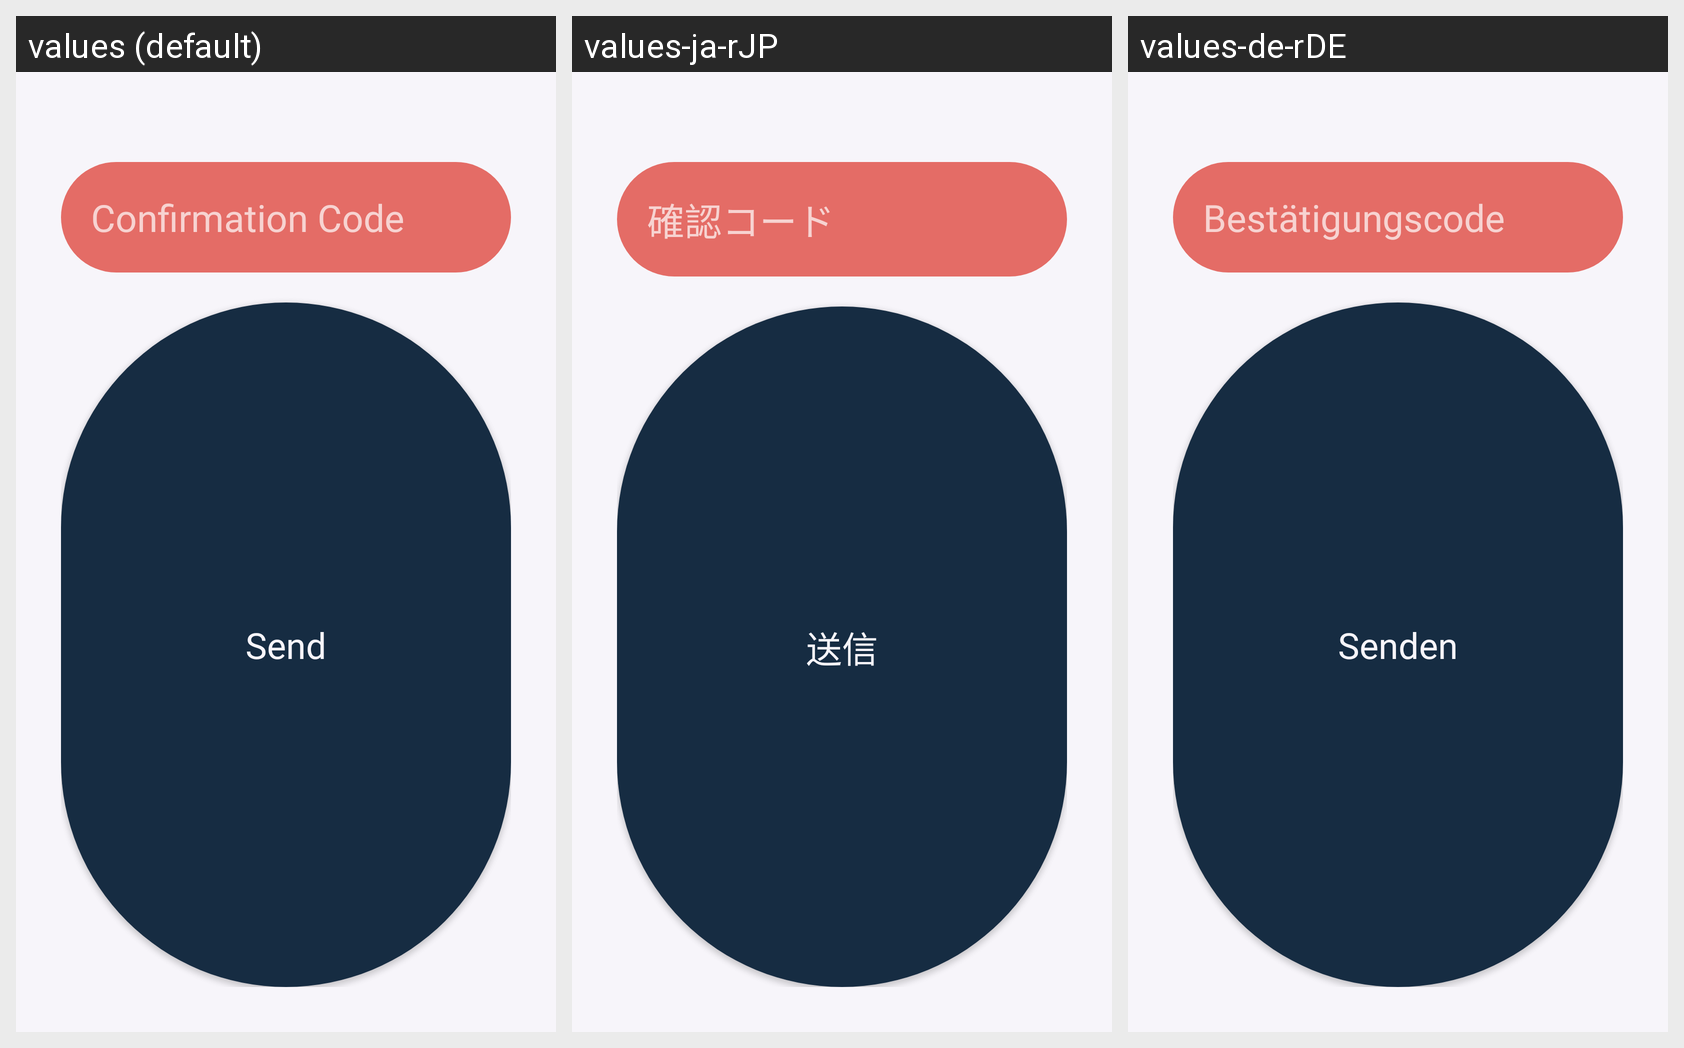

Translations of the strings shown on this Android screen, per locale in the grid:
Android screen res/layout/confirm_dialog.xml rendered under 3 locales, left to right: values (default), values-ja-rJP, values-de-rDE. Device: Nexus 5 (rendered at 1080×1920; each locale shown at half size, 540×960, under a caption strip naming it); theme AppTheme.
Other locales in the repository, not shown: values-de, values-ja, values-tr.
Strings drawn on this screen, with the default value and each locale's value (text and hints the layout hard-codes, and strings that could not be matched under every locale, appear in the picture but are not listed):

ConfirmationCode
  values: Confirmation Code
  values-ja-rJP: 確認コード
  values-de-rDE: Bestätigungscode

Send
  values: Send
  values-ja-rJP: 送信
  values-de-rDE: Senden
